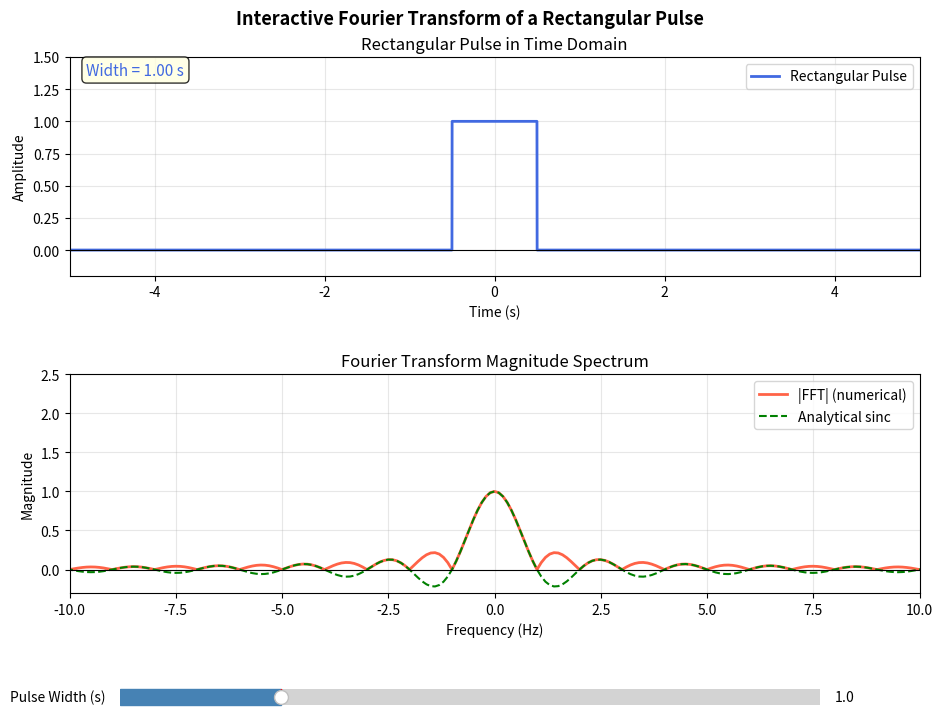

Write Python code to recreate this figure.
# Generated by: anthropic/claude-sonnet-4-6 (Cloud)
# Date: 2026-03-11 09:09:27
# AutoCoder System - Automated Code Generation

import numpy as np
import matplotlib.pyplot as plt
from matplotlib.widgets import Slider

print("Starting Fourier Transform of a Pulse interactive demo...")

# --- Setup figure and axes ---
fig, (ax1, ax2) = plt.subplots(2, 1, figsize=(10, 8))
plt.subplots_adjust(left=0.1, right=0.95, top=0.92, bottom=0.25, hspace=0.45)

# --- Parameters ---
t = np.linspace(-5, 5, 10000)
f = np.fft.fftfreq(len(t), d=(t[1] - t[0]))
f = np.fft.fftshift(f)

initial_width = 1.0

def rect_pulse(t, width):
    """Rectangular pulse of given width centered at 0."""
    pulse = np.where(np.abs(t) <= width / 2.0, 1.0, 0.0)
    return pulse

def compute_fft(pulse, t):
    """Compute the FFT and return shifted magnitude spectrum."""
    dt = t[1] - t[0]
    spectrum = np.fft.fft(pulse) * dt
    spectrum_shifted = np.fft.fftshift(spectrum)
    return np.abs(spectrum_shifted)

def analytical_sinc(f, width):
    """Analytical Fourier Transform of rect pulse: width * sinc(f * width)."""
    return width * np.sinc(f * width)  # np.sinc includes pi factor: sinc(x) = sin(pi*x)/(pi*x)

# --- Initial plot ---
pulse_init = rect_pulse(t, initial_width)
magnitude_init = compute_fft(pulse_init, t)
sinc_init = analytical_sinc(f, initial_width)

line_pulse, = ax1.plot(t, pulse_init, color='royalblue', lw=2, label='Rectangular Pulse')
ax1.set_xlim(-5, 5)
ax1.set_ylim(-0.2, 1.5)
ax1.set_xlabel('Time (s)')
ax1.set_ylabel('Amplitude')
ax1.set_title('Rectangular Pulse in Time Domain')
ax1.legend(loc='upper right')
ax1.grid(True, alpha=0.3)
ax1.axhline(0, color='black', lw=0.8)

line_fft, = ax2.plot(f, magnitude_init, color='tomato', lw=2, label='|FFT| (numerical)')
line_sinc, = ax2.plot(f, sinc_init, color='green', lw=1.5, linestyle='--', label='Analytical sinc')
ax2.set_xlim(-10, 10)
ax2.set_ylim(-0.3, 2.5)
ax2.set_xlabel('Frequency (Hz)')
ax2.set_ylabel('Magnitude')
ax2.set_title('Fourier Transform Magnitude Spectrum')
ax2.legend(loc='upper right')
ax2.grid(True, alpha=0.3)
ax2.axhline(0, color='black', lw=0.8)

# --- Width annotation ---
width_text = ax1.text(0.02, 0.92, f'Width = {initial_width:.2f} s', transform=ax1.transAxes,
                      fontsize=11, color='royalblue',
                      bbox=dict(boxstyle='round', facecolor='lightyellow', alpha=0.8))

# --- Slider ---
ax_slider = plt.axes([0.15, 0.10, 0.70, 0.04])
slider_width = Slider(
    ax=ax_slider,
    label='Pulse Width (s)',
    valmin=0.1,
    valmax=4.0,
    valinit=initial_width,
    valstep=0.05,
    color='steelblue'
)

def update(val):
    width = slider_width.val
    pulse = rect_pulse(t, width)
    magnitude = compute_fft(pulse, t)
    sinc_vals = analytical_sinc(f, width)

    line_pulse.set_ydata(pulse)
    line_fft.set_ydata(magnitude)
    line_sinc.set_ydata(sinc_vals)

    # Update y-limits dynamically
    ax2.set_ylim(-0.3, max(width * 1.2, 0.5))

    width_text.set_text(f'Width = {width:.2f} s')

    fig.canvas.draw_idle()
    print(f"Updated: Pulse width = {width:.2f} s, Peak FFT magnitude = {magnitude.max():.4f}")

slider_width.on_changed(update)

# --- Title ---
fig.suptitle('Interactive Fourier Transform of a Rectangular Pulse', fontsize=13, fontweight='bold')

print("Interactive plot ready. Use the slider to change the pulse width.")
print("Observation: Narrower pulse -> wider spectrum (time-frequency uncertainty principle)")
print("             Wider pulse  -> narrower spectrum")

plt.show()
